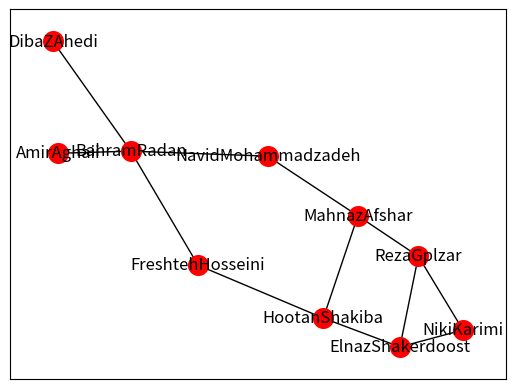
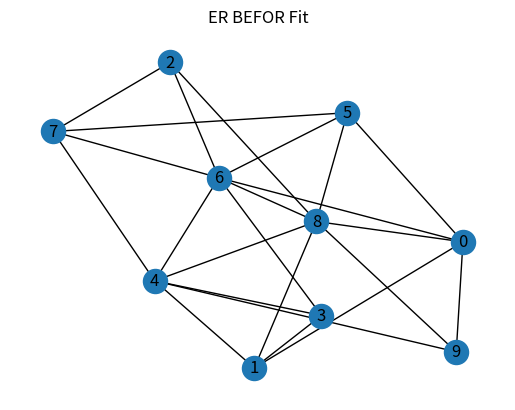
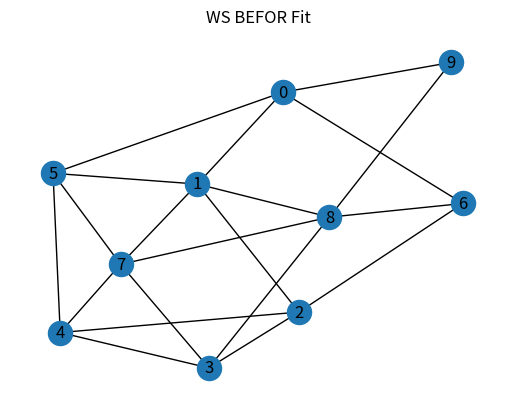
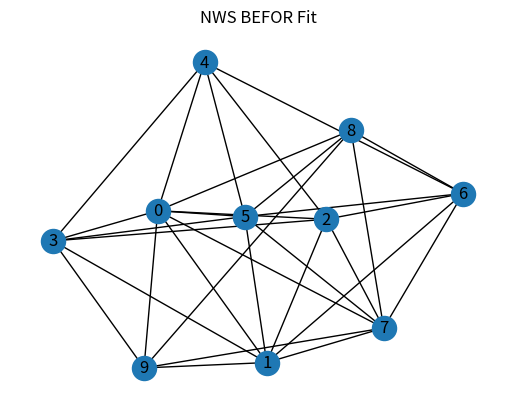
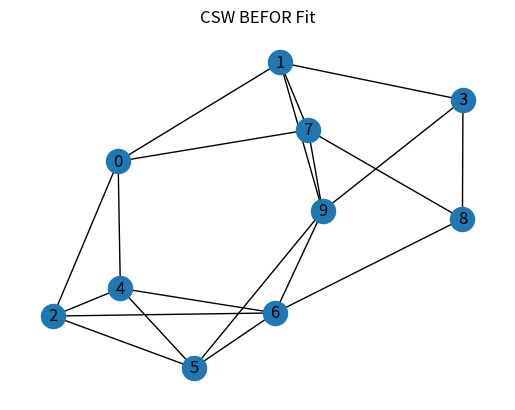
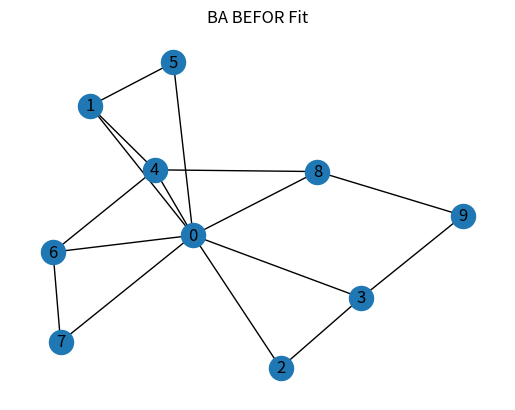
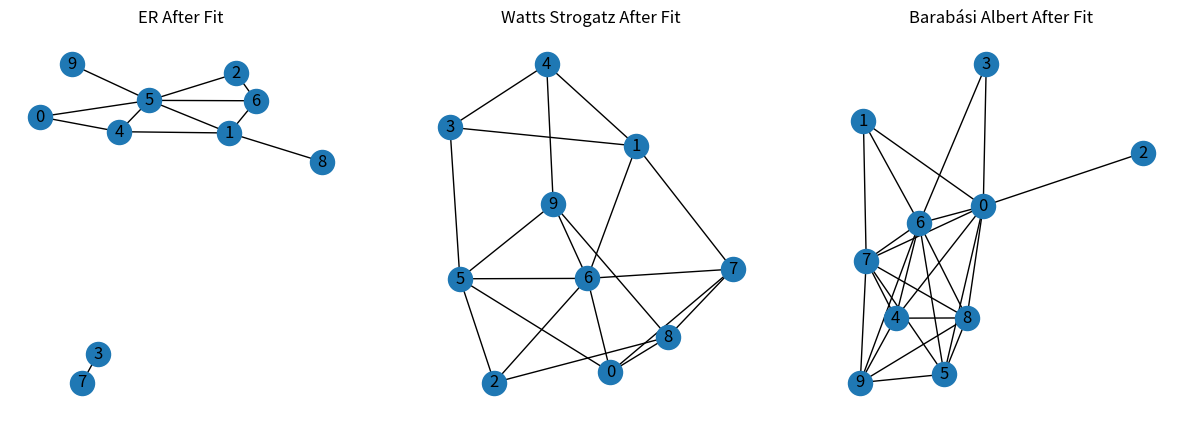
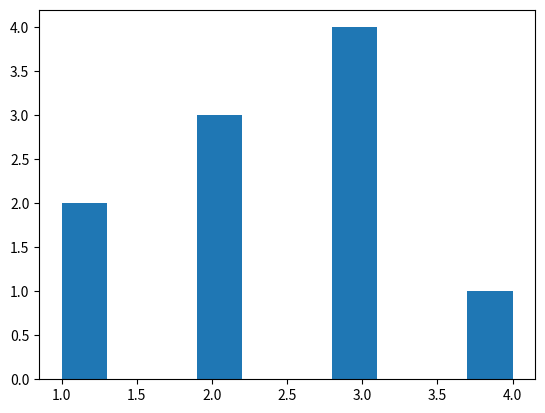

The script that saved these images, in order:
import networkx as nx
import matplotlib.pyplot as plt
import pylab as plt
import networkx as nx
import pylab as plt
from itertools import chain
from collections import Counter
from operator import itemgetter


G = nx.Graph()
G.add_edges_from([('RezaGplzar', 'ElnazShakerdoost',{'weight': 100}), ('RezaGplzar', 'NikiKarimi',{'weight': 200}), ('NikiKarimi', 'ElnazShakerdoost',{'weight': 300}), ('HootanShakiba', 'ElnazShakerdoost',{'weight': 300}), ('HootanShakiba', 'MahnazAfshar',{'weight': 100}),
                 ('BahramRadan', 'NavidMohammadzadeh',{'weight': 100}), ('RezaGplzar', 'MahnazAfshar',{'weight': 400}), ('FreshtehHosseini', 'BahramRadan'  ,{'weight': 100}), ('MahnazAfshar', 'NavidMohammadzadeh',{'weight': 200}), ('FreshtehHosseini', 'HootanShakiba',{'weight': 100}) ,('BahramRadan', 'AmirAghaii',{'weight': 300}) ,('BahramRadan', 'DibaZAhedi',{'weight': 100}), ])

plt.figure() 
plt.grid(True)

plt.legend(['In-degree', 'Out-degree'])
plt.xlabel('Degree')
plt.ylabel('Number of nodes')
plt.title('network of places in Cambridge')
plt.xlim([0, 2*10**2])
plt.close()

pos = nx.spring_layout(G)

nx.draw_networkx_nodes(G, pos, node_size=200, node_color='red')
nx.draw_networkx_edges(G, pos, edgelist=G.edges(), edge_color='black')
nx.draw_networkx_labels(G, pos)
plt.show()

ER = nx.erdos_renyi_graph(10, 0.5)
plt.title('ER BEFOR Fit' )
nx.draw(ER, with_labels=True)

plt.show()


WS = nx.watts_strogatz_graph(10, 4, 0.5)
plt.title('WS BEFOR Fit' )
nx.draw(WS, with_labels=True)
plt.show()


NWS = nx.newman_watts_strogatz_graph(10, 4, 0.5)
plt.title('NWS BEFOR Fit' )
nx.draw(NWS, with_labels=True)
plt.show()


CWS = nx.connected_watts_strogatz_graph(10, 4, 0.5, 5)
plt.title('CSW BEFOR Fit' )
nx.draw(CWS, with_labels=True)
plt.show()


BA = nx.barabasi_albert_graph(10, 2)
plt.title('BA BEFOR Fit' )
nx.draw(BA, with_labels=True)
plt.show()


n = len(G.nodes())
m = len(G.edges())
p = 2 * m / (n * (n - 1))
ER = nx.erdos_renyi_graph(n, p)
WS = nx.watts_strogatz_graph(n, 5, 0.65)
BA = nx.barabasi_albert_graph(n, 5)


plt.figure(figsize=(15, 5))
plt.subplot(131)
nx.draw(ER, with_labels=True)
plt.title('ER After Fit' )

plt.subplot(132)
nx.draw(WS, with_labels=True)
plt.title('Watts Strogatz After Fit')

plt.subplot(133)
nx.draw(BA, with_labels=True)
plt.title('Barabási Albert After Fit')

plt.show()


degrees = [degree for node, degree in G.degree()]
degree_hist_1 = nx.degree_histogram(G)


avg_clustering_1 = nx.average_clustering(G)




degrees = [degree for node, degree in BA.degree()]
degree_hist_2 = nx.degree_histogram(BA)


avg_clustering_2 = nx.average_clustering(BA)
degrees = [degree for node, degree in WS.degree()]
degree_hist_3 = nx.degree_histogram(WS)


avg_clustering_3 = nx.average_clustering(WS)




graph_transitivity = nx.transitivity(G)
graph_transitivity = nx.transitivity(ER)
graph_transitivity = nx.transitivity(WS)
graph_transitivity = nx.transitivity(BA)




def plot_degree_dist(G):
    degrees = [G.degree(n) for n in G.nodes()]
    plt.hist(degrees)
    plt.show()


plot_degree_dist(G)


print("--------------------------------------------------------------------------------------------------------------")
print("1.View Of network Iranian Actor and Actress")
print("--------------------------------------------------------------------------------------------------------------")
print("--------------------------------------------------------------------------------------------------------------")
print("REAL NETWORK")
print("--------------------------------------------------------------------------------------------------------------")
print(G)
print('3.Average degree', sum(dict(G.degree).values()) / len(G.nodes))
print('4.Density of graph', ((len(G.edges) / (len(G.nodes) * (len(G.nodes) - 1)))))
print('5.Clustering coefficient 1', nx.clustering(G))
print('6.Clustering coefficient 2', list(nx.triangles(G, (0, 1)).values()))
print('7.Diametr',  max([max(j.values())
      for (i, j) in nx.shortest_path_length(G)]))
print('8.Avrage shortest path', (nx.average_shortest_path_length(G)))
print('9.Assortativity (Degree Correlation) ',
      nx.degree_assortativity_coefficient(G))
print('10.Network Centralization', nx.eigenvector_centrality(G))
print("--------------------------------------------------------------------------------------------------------------")
print("ARTIFICIAL NETWORK")
print("--------------------------------------------------------------------------------------------------------------")
print(f"Transitivity of the BA graph: {graph_transitivity}")
print(f"Transitivity of the WS:: {graph_transitivity}")
print(f"Transitivity of the ER: {graph_transitivity}")
print(f"Transitivity of the G: {graph_transitivity}")
print("--------------------------------------------------------------------------------------------------------------")
print("--------------------------------------------------------------------------------------------------------------")
print(f'Degree distribution G: {degree_hist_1}')
print(f'Average clustering coefficient G: {avg_clustering_1}')
print(f'Degree distribution BA: {degree_hist_2}')
print(f'Average clustering coefficient BA: {avg_clustering_2}')
print(f'Degree distribution WS: {degree_hist_3}')
print(f'Average clustering coefficient iS: {avg_clustering_3}')
print("--------------------------------------------------------------------------------------------------------------")
print("--------------------------------------------------------------------------------------------------------------")
